pico-8 play session: hold ← + tap ❎

[t = 6 s] hold ← ~6s, tap ❎ ~10×
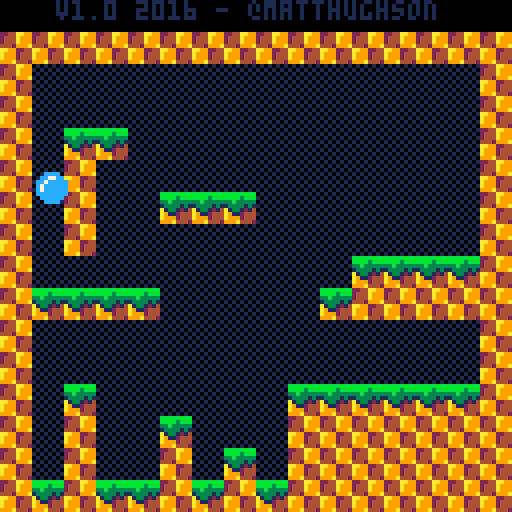
[t = 8 s] hold ← ~8s, tap ❎ ~14×
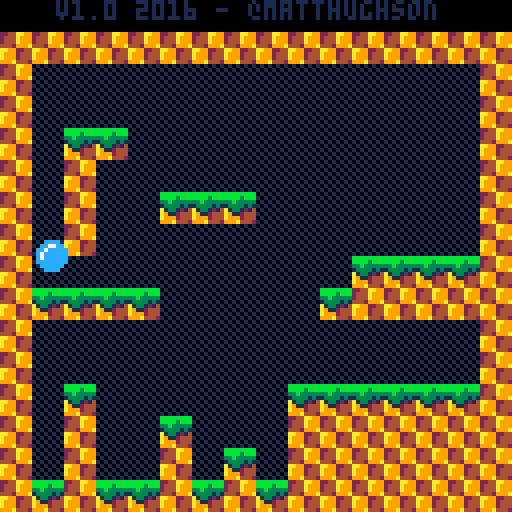

pico-8 cartridge
version 36
__lua__
--   		== platforming engine ==
--     ==in 100 lines of code==
			
--the goal of this cart is to 
--demonstrate a very basic
--platforming engine in under
--100 lines of *code*, while
--still maintaining an organized
--and documented game. 
--
--it isn't meant to be a demo of
--doing as much as possible, in
--as little code as possible.
--the 100 line limit is just 
--meant to encourage people 
--that "hey, you can make a game'
--with very little coding!"
--
--this will hopefully give new 
--users a simple and easy to 
--understand starting point for 
--their own platforming games.
--
--note: collision routine is
--based on mario bros 2 and 
--mckids, where we use collision
--points rather than a box.
--this has some interesting bugs
--but if it was good enough for
--miyamoto, its good enough for
--me!
			
--player
p1=
{
	--position
	x=72,
	y=16,
	--velocity
	dx=0,
	dy=0,
	
	--is the player standing on
	--the ground. used to determine
	--if they can jump.
	isgrounded=false,
	
	--tuning constants

	jumpvel=3.4,
}

--globals
g=
{
	grav=0.2, -- gravity per frame
}

-- called 30 times per second
function _update()

	--remember where we started
	local startx=p1.x
	
	--jump 
	--
	
	--if on the ground and the
	--user presses x,c,or,up...
	if (btnp(2) 			or btnp(4) or btnp(5))
	 and p1.isgrounded then
	 --launch the player upwards
		p1.dy=-p1.jumpvel
	end
	
	--walk
	--
	
	p1.dx=0
	if btn(0) then --left
		p1.dx=-3.5
	end
	if btn(1) then --right
		p1.dx=3.5
	end
	
	--move the player left/right
	p1.x+=p1.dx
	
	--hit side walls
	--
	
	--check for walls in the
	--direction we are moving.
	local xoffset=0
	if p1.dx>0 then xoffset=7 end
	
	--look for a wall
	local h=mget((p1.x+xoffset)/8,(p1.y+7)/8)
	if fget(h,0) then
		--they hit a wall so move them
		--back to their original pos.
		--it should really move them to
		--the edge of the wall but this
		--mostly works and is simpler.
		p1.x=startx
	end
	
	--accumulate gravity
	p1.dy+=g.grav
	
	--fall
	p1.y+=p1.dy

	--hit floor
	--
	
	--check bottom center of the
	--player.
	local v=mget((p1.x+4)/8,(p1.y+8)/8)
	
	--assume they are floating 
	--until we determine otherwise
	p1.isgrounded=false
	
	--only check for floors when
	--moving downward
	if p1.dy>=0 then
		--look for a solid tile
		if fget(v,0) then
			--place p1 on top of tile
			p1.y = flr((p1.y)/8)*8
			--halt velocity
			p1.dy = 0
			--allow jumping again
			p1.isgrounded=true
		end
	end
	
	--hit ceiling
	--
	
	--check top center of p1
	v=mget((p1.x+4)/8,(p1.y)/8)
	
	--only check for ceilings when
	--moving up
	if p1.dy<=0 then
		--look for solid tile
		if fget(v,0) then
			--position p1 right below
			--ceiling
			p1.y = flr((p1.y+8)/8)*8
			--halt upward velocity
			p1.dy = 0
		end
	end
end

function _draw()
 cls() --clear the screen
 map(0,0,0,0,128,128) --draw map
	spr(1,p1.x,p1.y) --draw player
	print("v1.0 2016 - @matthughson",14,0,1)
end
__gfx__
0000000000cccc002244aa99bbbbbbbb010101010000000000000000000000000000000000000000000000000000000000000000000000000000000000000000
000000000cc77cc02444a999bbbb3bbb101010100000000000000000000000000000000000000000000000000000000000000000000000000000000000000000
00000000cc7ccccc2444a99933b33333010101010000000000000000000000000000000000000000000000000000000000000000000000000000000000000000
00000000c7cccccc4442999a13333131101010100000000000000000000000000000000000000000000000000000000000000000000000000000000000000000
00000000c7ccccccaa992244a1331214010101010000000000000000000000000000000000000000000000000000000000000000000000000000000000000000
00000000cccccccca9992444a9112444101010100000000000000000000000000000000000000000000000000000000000000000000000000000000000000000
000000000cccccc0a9992444a9992444010101010000000000000000000000000000000000000000000000000000000000000000000000000000000000000000
0000000000cccc00999a4442999a4442101010100000000000000000000000000000000000000000000000000000000000000000000000000000000000000000
__gff__
0000010100010000000000000000000000000000000000000000000000000000000000000000000000000000000000000000000000000000000000000000000000000000000000000000000000000000000000000000000000000000000000000000000000000000000000000000000000000000000000000000000000000000
0000000000000000000000000000000000000000000000000000000000000000000000000000000000000000000000000000000000000000000000000000000000000000000000000000000000000000000000000000000000000000000000000000000000000000000000000000000000000000000000000000000000000000
__map__
0500050505050505050505050505050500000000000000000000000000000000000000000000000000000000000000000000000000000000000000000000000000000000000000000000000000000000000000000000000000000000000000000000000000000000000000000000000000000000000000000000000000000000
0202020202020202020202020202020200000000000000000000000000000000000000000000000000000000000000000000000000000000000000000000000000000000000000000000000000000000000000000000000000000000000000000000000000000000000000000000000000000000000000000000000000000000
0204040404040404040404040404040200000000000000000000000000000000000000000000000000000000000000000000000000000000000000000000000000000000000000000000000000000000000000000000000000000000000000000000000000000000000000000000000000000000000000000000000000000000
0204040404040404040404040404040200000000000000000000000000000000000000000000000000000000000000000000000000000000000000000000000000000000000000000000000000000000000000000000000000000000000000000000000000000000000000000000000000000000000000000000000000000000
0204030304040404040404040404040200000000000000000000000000000000000000000000000000000000000000000000000000000000000000000000000000000000000000000000000000000000000000000000000000000000000000000000000000000000000000000000000000000000000000000000000000000000
0204020404040404040404040404040200000000000000000000000000000000000000000000000000000000000000000000000000000000000000000000000000000000000000000000000000000000000000000000000000000000000000000000000000000000000000000000000000000000000000000000000000000000
0204020404030303040404040404040200000000000000000000000000000000000000000000000000000000000000000000000000000000000000000000000000000000000000000000000000000000000000000000000000000000000000000000000000000000000000000000000000000000000000000000000000000000
0204020404040404040404040404040200000000000000000000000000000000000000000000000000000000000000000000000000000000000000000000000000000000000000000000000000000000000000000000000000000000000000000000000000000000000000000000000000000000000000000000000000000000
0204040404040404040404030303030200000000000000000000000000000000000000000000000000000000000000000000000000000000000000000000000000000000000000000000000000000000000000000000000000000000000000000000000000000000000000000000000000000000000000000000000000000000
0203030303040404040403020202020200000000000000000000000000000000000000000000000000000000000000000000000000000000000000000000000000000000000000000000000000000000000000000000000000000000000000000000000000000000000000000000000000000000000000000000000000000000
0204040404040404040404040404040200000000000000000000000000000000000000000000000000000000000000000000000000000000000000000000000000000000000000000000000000000000000000000000000000000000000000000000000000000000000000000000000000000000000000000000000000000000
0204040404040404040404040404040200000000000000000000000000000000000000000000000000000000000000000000000000000000000000000000000000000000000000000000000000000000000000000000000000000000000000000000000000000000000000000000000000000000000000000000000000000000
0204030404040404040303030303030200000000000000000000000000000000000000000000000000000000000000000000000000000000000000000000000000000000000000000000000000000000000000000000000000000000000000000000000000000000000000000000000000000000000000000000000000000000
0204020404030404040202020202020200000000000000000000000000000000000000000000000000000000000000000000000000000000000000000000000000000000000000000000000000000000000000000000000000000000000000000000000000000000000000000000000000000000000000000000000000000000
0204020404020403040202020202020200000000000000000000000000000000000000000000000000000000000000000000000000000000000000000000000000000000000000000000000000000000000000000000000000000000000000000000000000000000000000000000000000000000000000000000000000000000
0203020303020302030202020202020200000000000000000000000000000000000000000000000000000000000000000000000000000000000000000000000000000000000000000000000000000000000000000000000000000000000000000000000000000000000000000000000000000000000000000000000000000000
